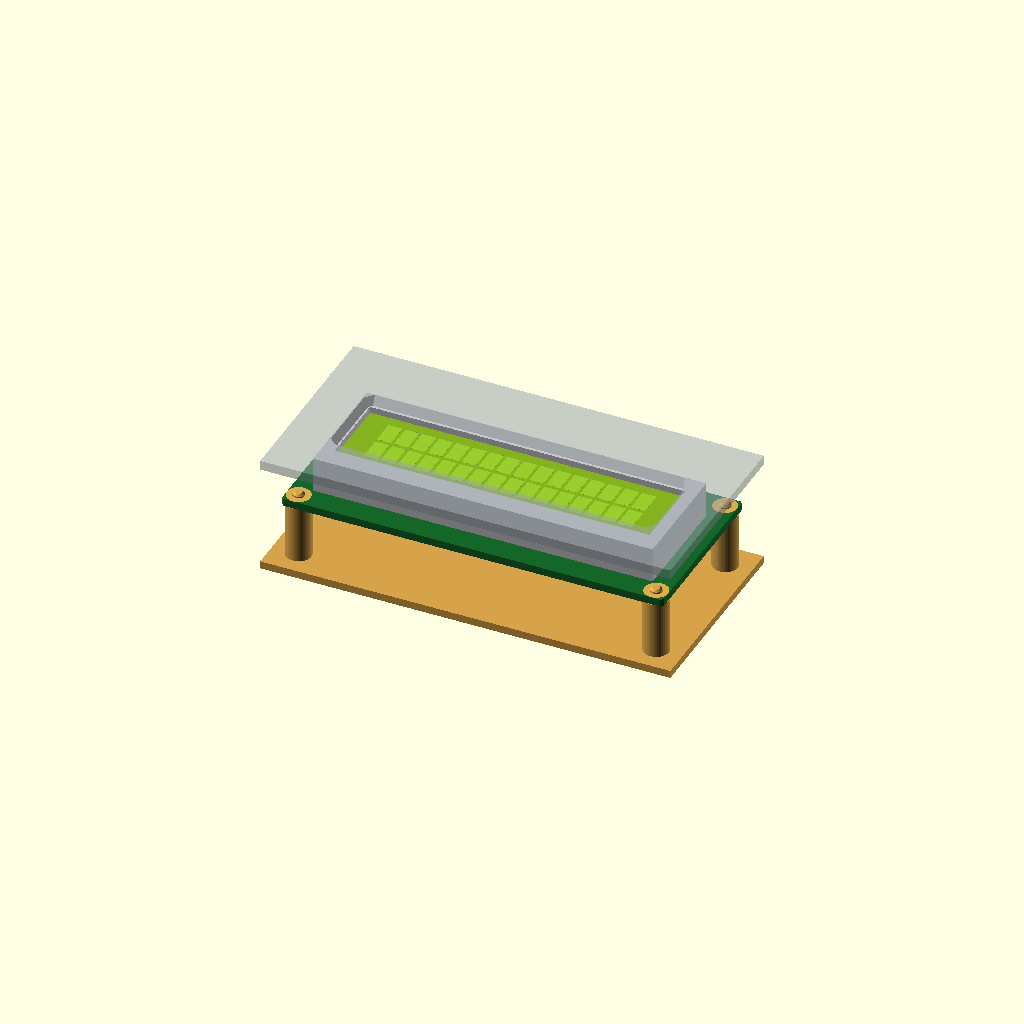
Cell 1: the model at its default parameters.
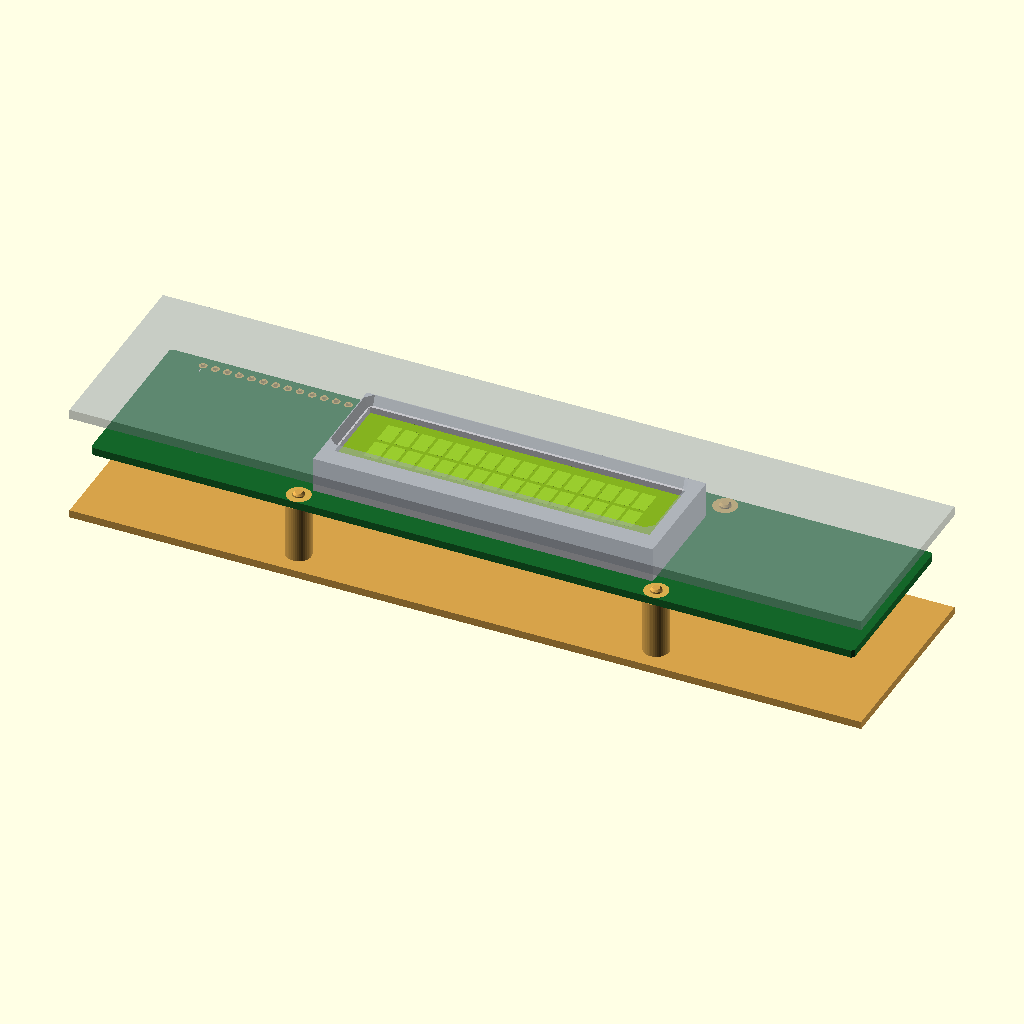
Cell 2: the same model with b_w = 160.
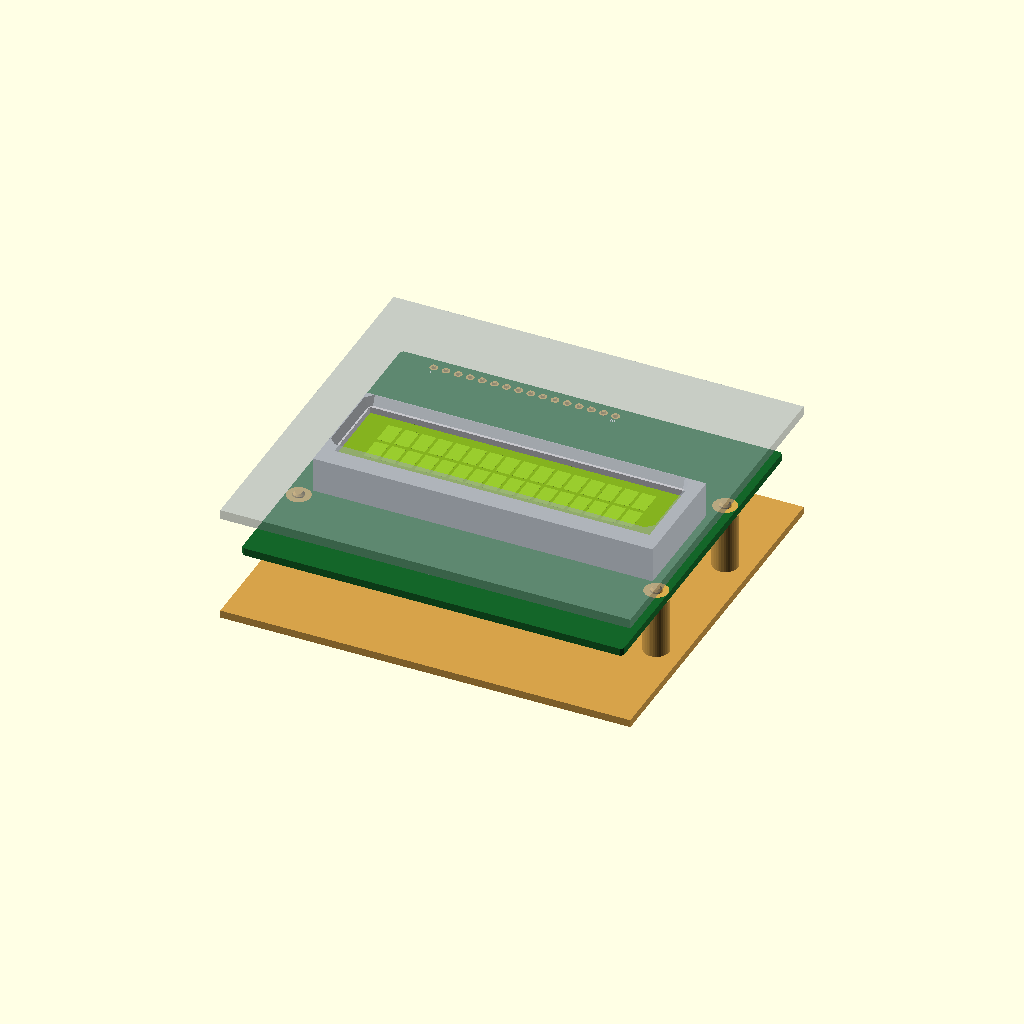
Cell 3: b_l = 72 (everything else at default).
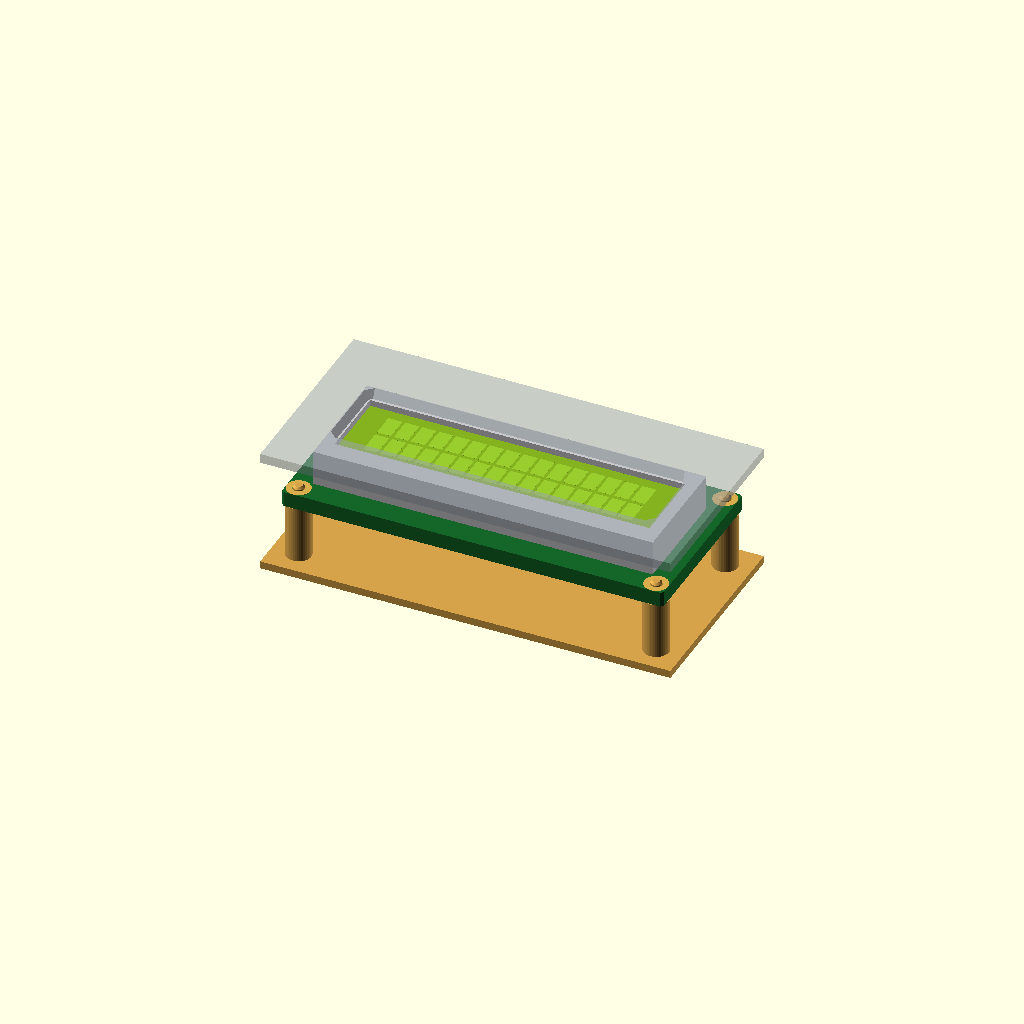
Cell 4: the same model with b_t = 3.2.
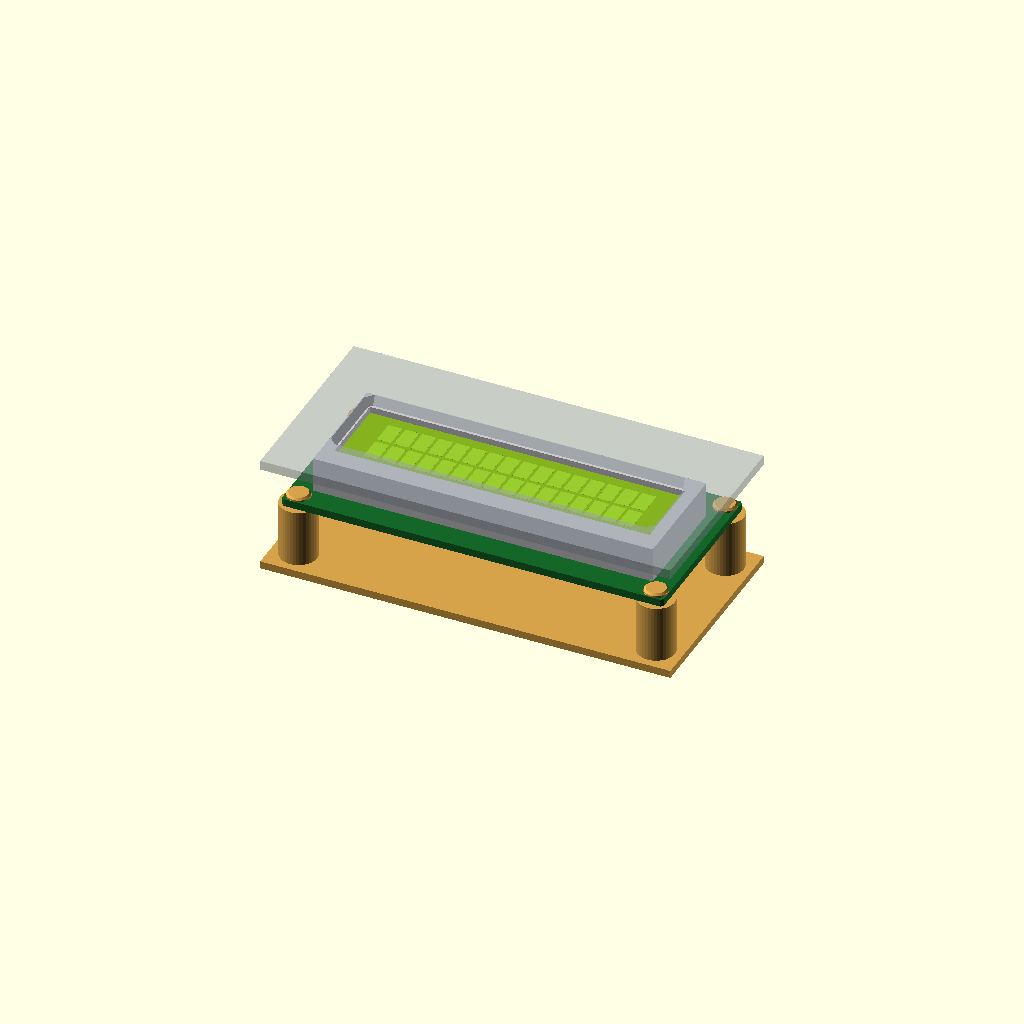
Cell 5 — hole_d set to 5, the other parameters unchanged.
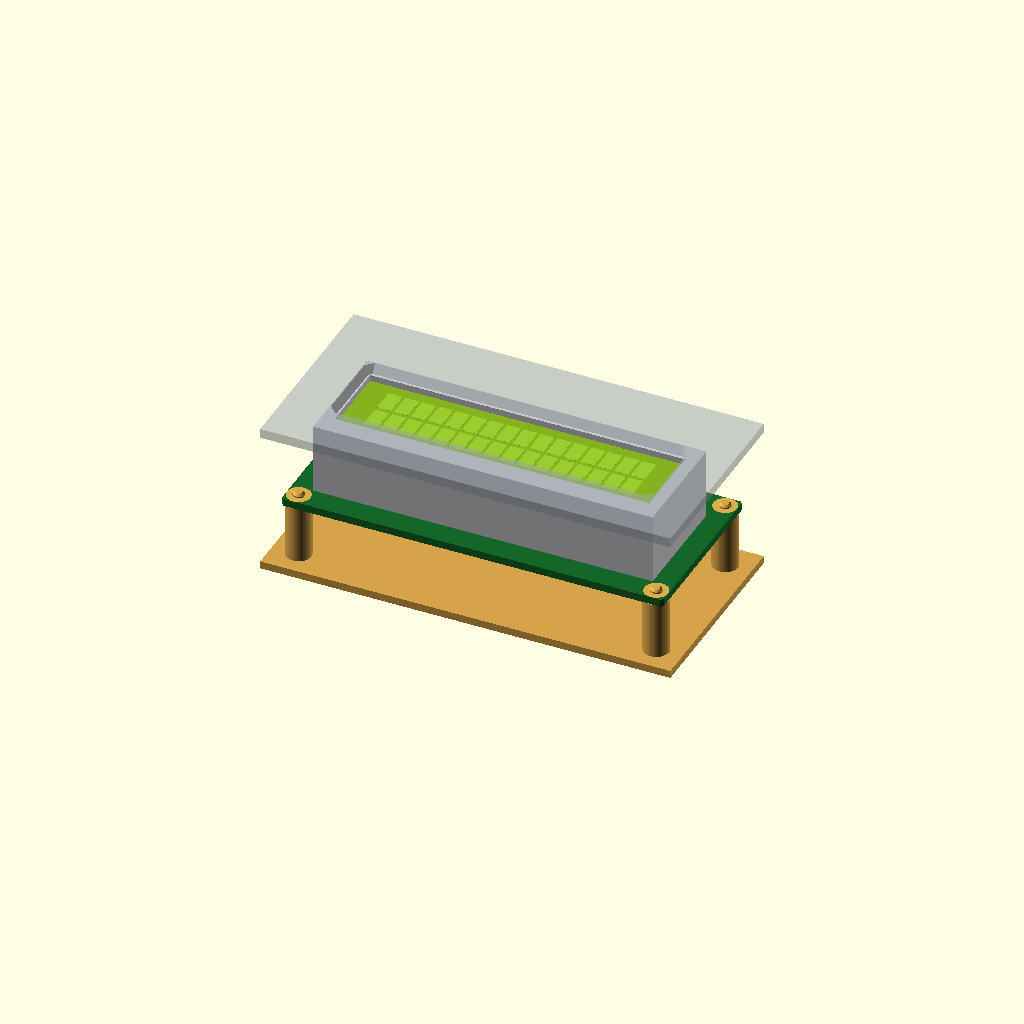
Cell 6: the same model with frame_h = 14.8.
One fixed orthographic camera (rotation 55°, 0°, 25°; colour scheme Cornfield) for every cell.
OpenSCAD source file displays/lcd1602/lcd1602.scad:
// LCD1602 character display (16 x 2, HD44780), optionally with the I2C
// "backpack" (PCF8574) soldered on the back.
//
//   use <partbin/displays/lcd1602/lcd1602.scad>
//
//   lcd1602();                        the display with the I2C backpack, green screen (default)
//   lcd1602(backpack = false);        without the backpack
//   lcd1602(screen = "blue");         the blue version
//   lcd1602(detail = false);          only what matters for fit (fast)
//   lcd1602_holder(h);                posts under its four holes, add to the case
//   lcd1602_window(gap, wall);        the opening in the front, subtract it
//   lcd1602_size()                    [width, height, pcb thickness]
//   lcd1602_height()                  PCB underside to the front of the frame
//   lcd1602_behind(backpack)          how far it reaches behind the PCB
//
// Where it sits: screen up, the board centred on x = y = 0, its underside at
// z = 0, the 16 pins at the top (+y). For the window, the front's inside face
// is `gap` mm above the metal frame.

use <../../lib/parts.scad>
use <../../lib/breakout.scad>
use <../../lib/display.scad>

// ---------------------------------- typical, from a manufacturer's drawing
b_w      = 80.0;    // board width (x)
b_l      = 36.0;    // board height (y)
b_t      = 1.6;     // PCB
hole_d   = 2.5;
holes_at = [75.0, 31.0];     // hole centres, x and y apart
frame    = [71.2, 24.2];     // metal frame outline
frame_h  = 7.4;     // frame height above the PCB
frame_y  = -1.0;    // frame centre (y)
view     = [66.0, 16.0];     // viewing area (the window in the frame)
active   = [56.2, 11.0];     // where the characters are
pin1_x   = 8.0;     // board's left edge to pin 1
pin_top  = 2.5;     // pin centre to the top edge
// I2C backpack
bp       = [41.6, 19.3];     // its PCB
bp_gap   = 2.5;     // between the two PCBs (the header's plastic)

holes  = [for (sx = [-1, 1], sy = [-1, 1]) [sx * holes_at[0] / 2, sy * holes_at[1] / 2]];
pins_y = b_l / 2 - pin_top;
pins_x0 = -b_w / 2 + pin1_x;          // pin 1
pins_xc = pins_x0 + 7.5 * 2.54;       // middle of the 16 pins

function lcd1602_size() = [b_w, b_l, b_t];
function lcd1602_height() = b_t + frame_h;
function lcd1602_behind(backpack = true) = backpack ? bp_gap + 1.6 + 6.5 : 1.5;
function lcd1602_holes() = holes;
function lcd1602_pin(i) = [pins_x0 + (i - 1) * 2.54, pins_y];   // i = 1 ... 16

// ======================================================================= board
module lcd1602(backpack = true, detail = true, screen = "green") {
    pcb([b_w, b_l], b_t, concat(
            [for (h = holes) [h[0], h[1], hole_d, 5.0]],
            [for (i = [0:15]) [pins_x0 + i * 2.54, pins_y, 1.0, 1.7]]),
        [0.08, 0.40, 0.16], 0.5);
    translate([0, frame_y, b_t]) {
        // metal frame with the glass inside
        color(c_tin()) difference() {
            translate([-frame[0] / 2, -frame[1] / 2, 0]) cube([frame[0], frame[1], frame_h]);
            translate([-view[0] / 2, -view[1] / 2, frame_h - 1.4]) cube([view[0], view[1], 2]);
        }
        color(screen == "blue" ? [0.10, 0.22, 0.75] : [0.52, 0.70, 0.12]) translate([-view[0] / 2 + 0.01, -view[1] / 2 + 0.01, frame_h - 1.6]) cube([view[0] - 0.02, view[1] - 0.02, 0.3]);
        // two lines of 16 character cells
        if (detail) color(screen == "blue" ? [0.25, 0.40, 0.95] : [0.60, 0.80, 0.18]) for (r = [0, 1], c = [0:15])
            translate([-active[0] / 2 + c * 3.55, (r == 0 ? 0.5 : -active[1] / 2), frame_h - 1.28])
                cube([2.95, 5.2, 0.02]);
    }
    if (detail) {
        // back: the two controller blobs
        color([0.05, 0.05, 0.05]) for (x = [-18, 14]) translate([x, -2, -1.2]) cylinder(d = 9, h = 1.2, $fn = 32);
        translate([0, 0, b_t]) for (i = [1, 16]) translate([pins_x0 + (i - 1) * 2.54, pins_y - 1.6, 0]) silk(str(i), 0.8);
    }
    if (backpack) translate([pins_xc, pins_y, 0]) mirror([0, 0, 1]) {
        // header between the boards
        color(c_plastic()) translate([-20.32, -1.27, 0]) cube([40.64, 2.54, bp_gap]);
        color(c_gold()) for (i = [0:15]) translate([(i - 7.5) * 2.54 - 0.32, -0.32, -b_t - 0.5]) cube([0.64, 0.64, b_t + bp_gap + 1.6 + 1.0]);
        // its PCB, hanging down from the pin row
        translate([0, -bp[1] / 2 + 1.5, bp_gap]) {
            color([0.10, 0.10, 0.12]) translate([-bp[0] / 2, -bp[1] / 2, 0]) cube([bp[0], bp[1], 1.6]);
            translate([0, 0, 1.6]) {
                translate([-2, -2.5, 0]) soic(16, 7.5, 2.4);
                translate([12, -3, 0]) trimpot(6.6, 4.5);
                // 4-pin header at the left end, pointing out (GND VCC SDA SCL)
                translate([-bp[0] / 2 + 1.5, -4, 0]) mirror([1, 0, 0]) pin_header_angle(4, 6);
                // backlight jumper
                translate([bp[0] / 2 - 2, 4, 0]) rotate([0, 0, 90]) pin_header(2, pin = 8, spacer = 2.5, below = 0);
            }
        }
    }
}

// ===================================================================== holder
// Posts under the four holes. With the backpack, make them tall enough to
// clear it (lcd1602_behind(true) + 1, about 12 mm), or mount the holes on
// posts coming from the front instead.
module lcd1602_holder(h = 3, style = "peg") {
    bo_mounts(holes, hole_d, b_t, h, style);
}

// ===================================================================== window
// The opening over the viewing area (or bigger by `margin`), in a front
// `wall` mm thick whose inside face is `gap` mm above the metal frame.
module lcd1602_window(gap = 0.3, wall = 2, margin = 0, flare = 0.8) {
    rect_window(0, frame_y, b_t + frame_h + gap, wall,
                [view[0] + 2 * margin, view[1] + 2 * margin], flare);
}

// ========================================================= shown when opened
show = "demo";  // demo | board | holder | backpack
if (show == "board") lcd1602();
else if (show == "backpack") lcd1602(backpack = true);
else if (show == "bare") lcd1602(backpack = false);
else if (show == "holder") color("#d6a24a") lcd1602_holder();
else bo_demo([b_w, b_l], 12, b_t + frame_h + 0.3) {
    lcd1602();
    lcd1602_holder(12);
    lcd1602_window();
}
Customizer parameters (derived from the source; name, type, default, range or options):
b_w: number, default 80
b_l: number, default 36
b_t: number, default 1.6
hole_d: number, default 2.5
holes_at: vector, default [75, 31]
frame: vector, default [71.2, 24.2]
frame_h: number, default 7.4
frame_y: number, default -1
view: vector, default [66, 16]
active: vector, default [56.2, 11]
pin1_x: number, default 8
pin_top: number, default 2.5
bp: vector, default [41.6, 19.3]
bp_gap: number, default 2.5
